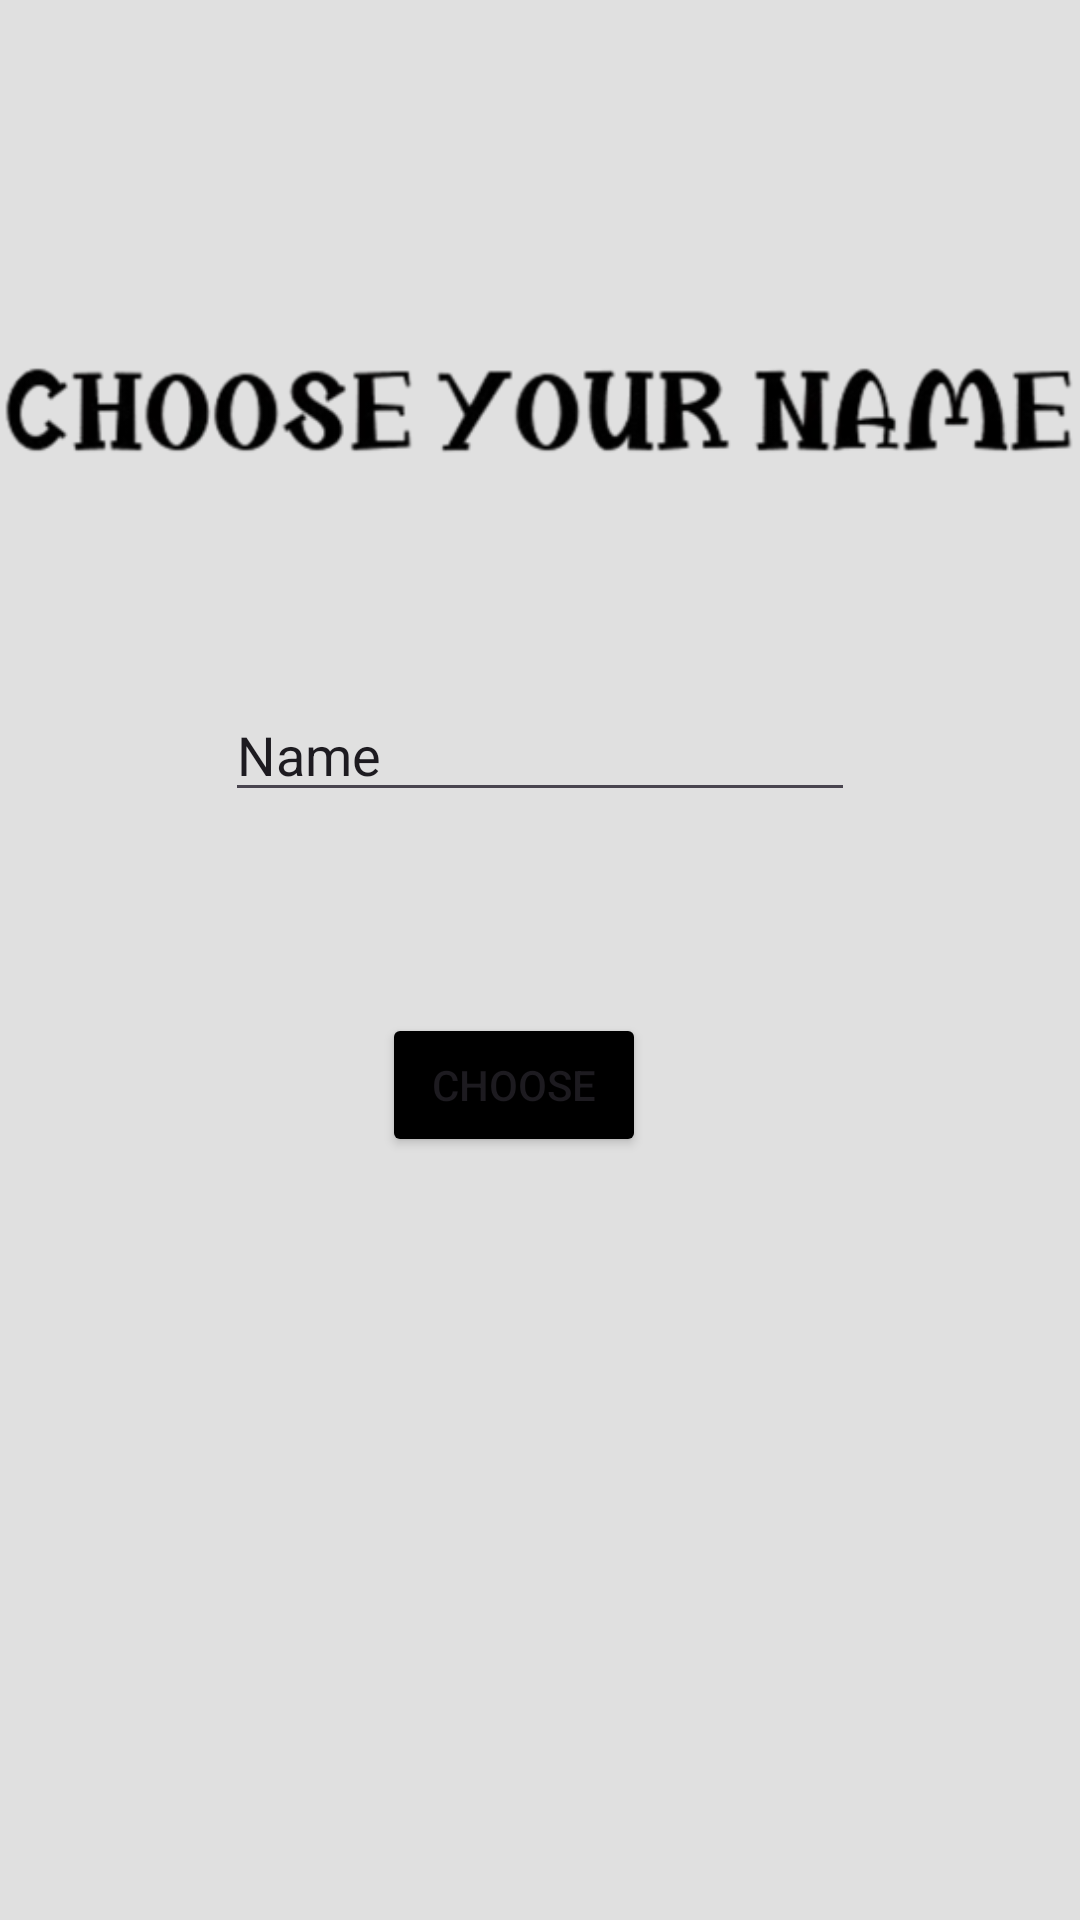

Layout XML and referenced resources for this Android screen:
<!-- AndroidManifest.xml: application theme Theme.Srkribble -->
<!-- res/layout/dialogchoosename.xml -->
<?xml version="1.0" encoding="utf-8"?>
<androidx.constraintlayout.widget.ConstraintLayout xmlns:android="http://schemas.android.com/apk/res/android"
    xmlns:app="http://schemas.android.com/apk/res-auto"
    xmlns:tools="http://schemas.android.com/tools"
    android:layout_width="match_parent"
    android:background="#E0E0E0"
    android:layout_height="match_parent">

    <ImageView
        android:id="@+id/imageView4"
        android:layout_width="wrap_content"
        android:layout_height="wrap_content"
        app:layout_constraintBottom_toBottomOf="parent"
        app:layout_constraintEnd_toEndOf="parent"
        app:layout_constraintHorizontal_bias="1.0"
        app:layout_constraintStart_toStartOf="parent"
        app:layout_constraintTop_toTopOf="parent"
        app:layout_constraintVertical_bias="0.192"
        app:srcCompat="@drawable/img_2" />

    <Button
        android:id="@+id/btnNameChosen"
        android:layout_width="wrap_content"
        android:layout_height="wrap_content"
        android:backgroundTint="@color/black"
        android:text="Choose"
        app:layout_constraintBottom_toBottomOf="parent"
        app:layout_constraintEnd_toEndOf="parent"
        app:layout_constraintHorizontal_bias="0.468"
        app:layout_constraintStart_toStartOf="parent"
        app:layout_constraintTop_toBottomOf="@+id/etChooseName"
        app:layout_constraintVertical_bias="0.209" />

    <EditText
        android:id="@+id/etChooseName"
        android:layout_width="wrap_content"
        android:layout_height="wrap_content"
        android:ems="10"
        android:inputType="text"
        android:text="Name"
        app:layout_constraintBottom_toBottomOf="parent"
        app:layout_constraintEnd_toEndOf="parent"
        app:layout_constraintStart_toStartOf="parent"
        app:layout_constraintTop_toBottomOf="@+id/imageView4"
        app:layout_constraintVertical_bias="0.15" />
</androidx.constraintlayout.widget.ConstraintLayout>
<!-- resources referenced by this layout -->
<resources>
  <!-- drawable img_2: png bitmap (drawable, 22987 bytes) -->
  <style name="Theme.Srkribble" parent="Base.Theme.Srkribble" />
  <style name="Base.Theme.Srkribble" parent="Theme.Material3.DayNight.NoActionBar">
          
          
      </style>
  <!-- not gathered from this repository: default colours our renderer supplied (Android Studio template values) -->
  <color name="black">#FF000000</color>
</resources>
